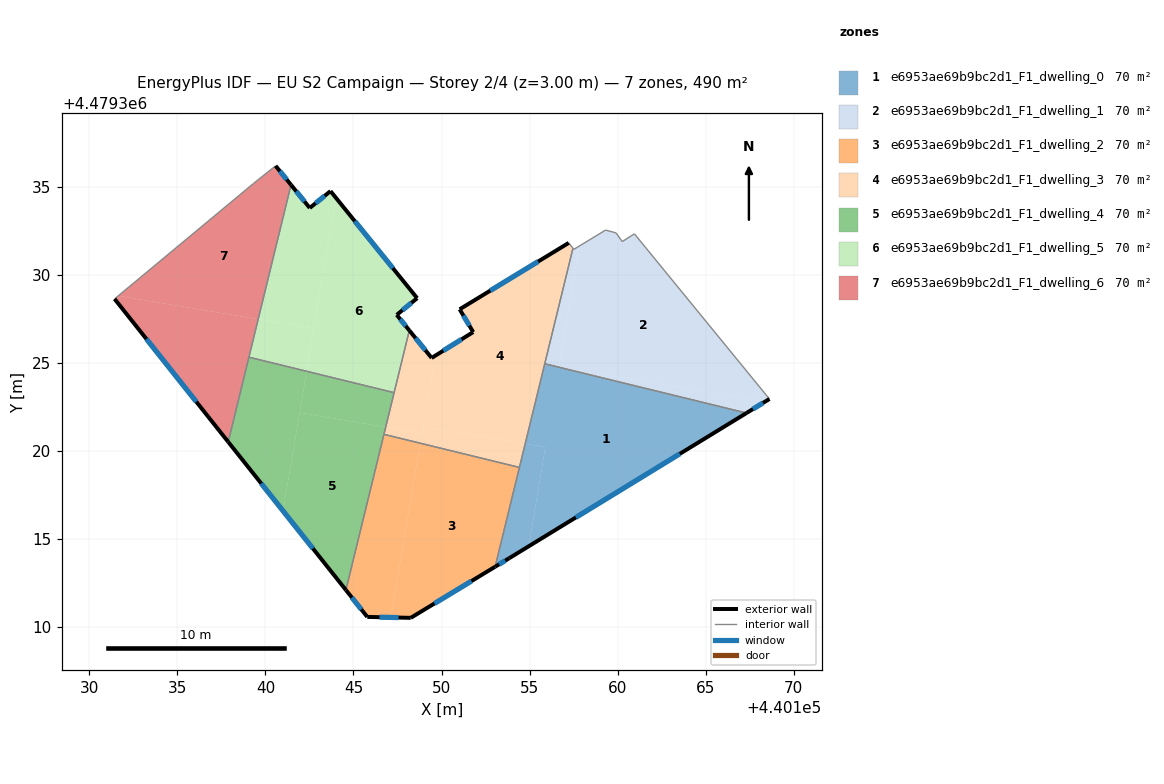
=== STOREY PLAN SPEC (per zone: floor XY polygon, exterior-wall plan segments, windows/doors) ===
zone 1: e6953ae69b9bc2d1_F1_dwelling_0  (69.9 m²)
  floor: (440154.95, 4479314.59) (440155.90, 4479320.22) (440154.75, 4479320.41) (440153.04, 4479313.43) (440153.84, 4479313.91)
  floor: (440167.31, 4479322.16) (440155.86, 4479324.95) (440154.75, 4479320.41) (440155.90, 4479320.22) (440154.95, 4479314.59) (440153.84, 4479313.91)
  exterior wall: (440153.84, 4479313.91) – (440153.04, 4479313.43)  [0.9 m]
    window: (440153.62, 4479313.78) – (440153.27, 4479313.57)  [0.5 m²]
  exterior wall: (440167.31, 4479322.16) – (440153.84, 4479313.91)  [15.8 m]
    window: (440163.53, 4479319.84) – (440157.62, 4479316.23)  [9.1 m²]
  interior walls: 3
zone 2: e6953ae69b9bc2d1_F1_dwelling_1  (70.1 m²)
  floor: (440168.61, 4479322.95) (440168.43, 4479323.18) (440160.95, 4479332.33) (440160.26, 4479331.89) (440159.91, 4479332.38) (440159.31, 4479332.54) (440157.81, 4479331.63) (440156.66, 4479324.76) (440168.36, 4479322.80)
  floor: (440168.36, 4479322.80) (440156.66, 4479324.76) (440167.31, 4479322.16)
  floor: (440156.66, 4479324.76) (440157.81, 4479331.63) (440157.51, 4479331.45) (440157.46, 4479331.51) (440155.86, 4479324.95)
  floor: (440156.66, 4479324.76) (440156.66, 4479324.76) (440155.86, 4479324.95)
  floor: (440156.66, 4479324.76) (440156.66, 4479324.76) (440155.86, 4479324.95)
  floor: (440156.66, 4479324.76) (440156.66, 4479324.76) (440155.86, 4479324.95)
  floor: (440156.66, 4479324.76) (440156.66, 4479324.76) (440155.86, 4479324.95)
  floor: (440156.66, 4479324.76) (440156.66, 4479324.76) (440155.86, 4479324.95)
  floor: (440156.66, 4479324.76) (440156.66, 4479324.76) (440155.86, 4479324.95)
  floor: (440156.66, 4479324.76) (440156.66, 4479324.76) (440155.86, 4479324.95)
  floor: (440156.66, 4479324.76) (440156.66, 4479324.76) (440155.86, 4479324.95)
  floor: (440156.66, 4479324.76) (440156.66, 4479324.76) (440155.86, 4479324.95)
  floor: (440156.66, 4479324.76) (440156.66, 4479324.76) (440155.86, 4479324.95)
  floor: (440156.66, 4479324.76) (440156.66, 4479324.76) (440155.86, 4479324.95)
  floor: (440156.66, 4479324.76) (440156.66, 4479324.76) (440155.86, 4479324.95)
  floor: (440156.66, 4479324.76) (440156.66, 4479324.76) (440155.86, 4479324.95)
  floor: (440156.66, 4479324.76) (440156.66, 4479324.76) (440155.86, 4479324.95)
  floor: (440156.66, 4479324.76) (440156.66, 4479324.76) (440155.86, 4479324.95)
  floor: (440156.66, 4479324.76) (440156.66, 4479324.76) (440155.86, 4479324.95)
  floor: (440156.66, 4479324.76) (440156.66, 4479324.76) (440155.86, 4479324.95)
  floor: (440156.66, 4479324.76) (440156.66, 4479324.76) (440155.86, 4479324.95)
  floor: (440156.66, 4479324.76) (440156.66, 4479324.76) (440155.86, 4479324.95)
  floor: (440156.66, 4479324.76) (440156.66, 4479324.76) (440155.86, 4479324.95)
  floor: (440156.66, 4479324.76) (440156.66, 4479324.76) (440155.86, 4479324.95)
  floor: (440156.66, 4479324.76) (440156.66, 4479324.76) (440155.86, 4479324.95)
  floor: (440156.66, 4479324.76) (440156.66, 4479324.76) (440155.86, 4479324.95)
  floor: (440156.66, 4479324.76) (440156.66, 4479324.76) (440155.86, 4479324.95)
  floor: (440156.66, 4479324.76) (440156.66, 4479324.76) (440155.86, 4479324.95)
  floor: (440156.66, 4479324.76) (440156.66, 4479324.76) (440155.86, 4479324.95)
  floor: (440156.66, 4479324.76) (440156.66, 4479324.76) (440155.86, 4479324.95)
  floor: (440156.66, 4479324.76) (440156.66, 4479324.76) (440155.86, 4479324.95)
  floor: (440156.66, 4479324.76) (440156.66, 4479324.76) (440155.86, 4479324.95)
  floor: (440156.66, 4479324.76) (440156.66, 4479324.76) (440155.86, 4479324.95)
  floor: (440156.66, 4479324.76) (440156.66, 4479324.76) (440155.86, 4479324.95)
  floor: (440156.66, 4479324.76) (440156.66, 4479324.76) (440155.86, 4479324.95)
  floor: (440156.66, 4479324.76) (440156.66, 4479324.76) (440155.86, 4479324.95)
  floor: (440156.66, 4479324.76) (440156.66, 4479324.76) (440155.86, 4479324.95)
  floor: (440156.66, 4479324.76) (440156.66, 4479324.76) (440155.86, 4479324.95)
  floor: (440156.66, 4479324.76) (440156.66, 4479324.76) (440155.86, 4479324.95)
  floor: (440156.66, 4479324.76) (440156.66, 4479324.76) (440155.86, 4479324.95)
  floor: (440156.66, 4479324.76) (440156.66, 4479324.76) (440155.86, 4479324.95)
  floor: (440156.66, 4479324.76) (440156.66, 4479324.76) (440155.86, 4479324.95)
  floor: (440156.66, 4479324.76) (440156.66, 4479324.76) (440155.86, 4479324.95)
  floor: (440156.66, 4479324.76) (440156.66, 4479324.76) (440155.86, 4479324.95)
  floor: (440156.66, 4479324.76) (440156.66, 4479324.76) (440155.86, 4479324.95)
  floor: (440156.66, 4479324.76) (440156.66, 4479324.76) (440155.86, 4479324.95)
  floor: (440156.66, 4479324.76) (440156.66, 4479324.76) (440155.86, 4479324.95)
  floor: (440156.66, 4479324.76) (440156.66, 4479324.76) (440155.86, 4479324.95)
  floor: (440156.66, 4479324.76) (440156.66, 4479324.76) (440155.86, 4479324.95)
  floor: (440156.66, 4479324.76) (440156.66, 4479324.76) (440155.86, 4479324.95)
  floor: (440156.66, 4479324.76) (440156.66, 4479324.76) (440155.86, 4479324.95)
  floor: (440156.66, 4479324.76) (440156.66, 4479324.76) (440155.86, 4479324.95)
  floor: (440156.66, 4479324.76) (440156.66, 4479324.76) (440155.86, 4479324.95)
  floor: (440156.66, 4479324.76) (440156.66, 4479324.76) (440155.86, 4479324.95)
  floor: (440156.66, 4479324.76) (440156.66, 4479324.76) (440155.86, 4479324.95)
  floor: (440156.66, 4479324.76) (440156.66, 4479324.76) (440155.86, 4479324.95)
  floor: (440156.66, 4479324.76) (440156.66, 4479324.76) (440155.86, 4479324.95)
  floor: (440156.66, 4479324.76) (440156.66, 4479324.76) (440155.86, 4479324.95)
  floor: (440156.66, 4479324.76) (440156.66, 4479324.76) (440155.86, 4479324.95)
  floor: (440167.31, 4479322.16) (440156.66, 4479324.76) (440155.86, 4479324.95)
  exterior wall: (440168.61, 4479322.95) – (440167.31, 4479322.16)  [1.5 m]
    window: (440168.25, 4479322.73) – (440167.68, 4479322.38)  [0.9 m²]
  interior walls: 9
zone 3: e6953ae69b9bc2d1_F1_dwelling_2  (70.0 m²)
  floor: (440153.04, 4479313.43) (440154.42, 4479319.07) (440148.79, 4479320.44) (440147.13, 4479310.55) (440148.25, 4479310.53)
  floor: (440147.13, 4479310.55) (440148.79, 4479320.44) (440146.73, 4479320.95) (440144.57, 4479312.11) (440145.78, 4479310.58)
  exterior wall: (440148.25, 4479310.53) – (440145.78, 4479310.58)  [2.5 m]
    window: (440147.56, 4479310.54) – (440146.48, 4479310.57)  [1.4 m²]
  exterior wall: (440145.78, 4479310.58) – (440144.57, 4479312.11)  [1.9 m]
    window: (440145.44, 4479311.01) – (440144.91, 4479311.68)  [1.1 m²]
  exterior wall: (440153.04, 4479313.43) – (440148.25, 4479310.53)  [5.6 m]
    window: (440151.70, 4479312.61) – (440149.60, 4479311.34)  [3.2 m²]
  interior walls: 3
zone 4: e6953ae69b9bc2d1_F1_dwelling_3  (69.9 m²)
  floor: (440154.75, 4479320.41) (440157.46, 4479331.51) (440157.22, 4479331.81) (440151.03, 4479328.04) (440151.80, 4479326.75) (440149.62, 4479325.39) (440148.95, 4479321.39)
  floor: (440154.42, 4479319.07) (440154.75, 4479320.41) (440148.95, 4479321.39) (440148.79, 4479320.44)
  floor: (440148.79, 4479320.44) (440148.88, 4479321.01) (440146.83, 4479321.36) (440146.73, 4479320.95)
  floor: (440148.88, 4479321.01) (440149.62, 4479325.39) (440149.44, 4479325.28) (440148.17, 4479326.84) (440146.83, 4479321.36)
  exterior wall: (440148.17, 4479326.84) – (440149.44, 4479325.28)  [2.0 m]
    window: (440148.53, 4479326.41) – (440149.08, 4479325.72)  [1.2 m²]
  exterior wall: (440149.44, 4479325.28) – (440151.80, 4479326.75)  [2.8 m]
    window: (440150.10, 4479325.69) – (440151.13, 4479326.34)  [1.6 m²]
  exterior wall: (440151.80, 4479326.75) – (440151.03, 4479328.04)  [1.5 m]
    window: (440151.58, 4479327.11) – (440151.24, 4479327.68)  [0.9 m²]
  exterior wall: (440151.03, 4479328.04) – (440157.22, 4479331.81)  [7.3 m]
    window: (440152.77, 4479329.10) – (440155.48, 4479330.76)  [4.2 m²]
  interior walls: 6
zone 5: e6953ae69b9bc2d1_F1_dwelling_4  (69.9 m²)
  floor: (440144.57, 4479312.11) (440146.83, 4479321.36) (440141.94, 4479322.18) (440141.01, 4479316.59)
  floor: (440141.01, 4479316.59) (440142.34, 4479324.53) (440139.07, 4479325.33) (440137.89, 4479320.52)
  floor: (440146.83, 4479321.36) (440147.31, 4479323.31) (440142.34, 4479324.53) (440141.94, 4479322.18)
  exterior wall: (440144.57, 4479312.11) – (440137.89, 4479320.51)  [10.7 m]
    window: (440142.69, 4479314.47) – (440139.77, 4479318.15)  [6.2 m²]
  interior walls: 4
zone 6: e6953ae69b9bc2d1_F1_dwelling_5  (69.9 m²)
  floor: (440147.31, 4479323.31) (440148.17, 4479326.84) (440147.46, 4479327.73) (440148.62, 4479328.67) (440143.99, 4479334.39) (440142.34, 4479324.53)
  floor: (440142.74, 4479326.95) (440143.99, 4479334.39) (440143.70, 4479334.75) (440142.52, 4479333.80) (440141.45, 4479335.11) (440139.59, 4479327.48)
  floor: (440142.34, 4479324.53) (440142.74, 4479326.95) (440139.59, 4479327.48) (440139.07, 4479325.33)
  exterior wall: (440148.62, 4479328.67) – (440147.46, 4479327.73)  [1.5 m]
    window: (440148.29, 4479328.41) – (440147.78, 4479327.99)  [0.9 m²]
  exterior wall: (440147.46, 4479327.73) – (440148.17, 4479326.84)  [1.1 m]
    window: (440147.66, 4479327.48) – (440147.97, 4479327.09)  [0.7 m²]
  exterior wall: (440141.45, 4479335.11) – (440142.52, 4479333.80)  [1.7 m]
    window: (440141.75, 4479334.74) – (440142.22, 4479334.16)  [1.0 m²]
  exterior wall: (440142.52, 4479333.80) – (440143.70, 4479334.75)  [1.5 m]
    window: (440142.85, 4479334.06) – (440143.37, 4479334.48)  [0.9 m²]
  exterior wall: (440143.70, 4479334.75) – (440148.62, 4479328.67)  [7.8 m]
    window: (440145.08, 4479333.05) – (440147.23, 4479330.38)  [4.5 m²]
  interior walls: 3
zone 7: e6953ae69b9bc2d1_F1_dwelling_6  (69.9 m²)
  floor: (440139.59, 4479327.48) (440141.45, 4479335.11) (440140.58, 4479336.19) (440140.51, 4479336.13) (440139.33, 4479335.19) (440131.65, 4479328.81)
  floor: (440137.89, 4479320.52) (440139.59, 4479327.48) (440131.65, 4479328.81) (440131.44, 4479328.63)
  exterior wall: (440137.89, 4479320.51) – (440131.44, 4479328.63)  [10.4 m]
    window: (440136.08, 4479322.80) – (440133.25, 4479326.35)  [6.0 m²]
  exterior wall: (440140.58, 4479336.19) – (440141.45, 4479335.11)  [1.4 m]
    window: (440140.82, 4479335.88) – (440141.21, 4479335.41)  [0.8 m²]
  interior walls: 4

=== DERIVED (storey summary) ===
Building: EU S2 Campaign
Storey: 2 of 4  (floor level z = 3.00 m)
Storey gross floor area: 489.8 m²
Zones on this storey: 7
  - e6953ae69b9bc2d1_F1_dwelling_0: floor 69.9 m²; exterior wall 16.7 m (50.2 m²); 2 window(s) 9.6 m²; WWR 19.2%
  - e6953ae69b9bc2d1_F1_dwelling_1: floor 70.1 m²; exterior wall 1.5 m (4.6 m²); 1 window(s) 0.9 m²; WWR 19.2%
  - e6953ae69b9bc2d1_F1_dwelling_2: floor 70.0 m²; exterior wall 10.0 m (30.1 m²); 3 window(s) 5.8 m²; WWR 19.2%
  - e6953ae69b9bc2d1_F1_dwelling_3: floor 69.9 m²; exterior wall 13.5 m (40.6 m²); 4 window(s) 7.8 m²; WWR 19.2%
  - e6953ae69b9bc2d1_F1_dwelling_4: floor 69.9 m²; exterior wall 10.7 m (32.2 m²); 1 window(s) 6.2 m²; WWR 19.2%
  - e6953ae69b9bc2d1_F1_dwelling_5: floor 69.9 m²; exterior wall 13.7 m (41.0 m²); 5 window(s) 7.9 m²; WWR 19.2%
  - e6953ae69b9bc2d1_F1_dwelling_6: floor 69.9 m²; exterior wall 11.8 m (35.3 m²); 2 window(s) 6.8 m²; WWR 19.2%
Zone adjacency (shared interzone walls):
  - e6953ae69b9bc2d1_F1_dwelling_0 ↔ e6953ae69b9bc2d1_F1_dwelling_1
  - e6953ae69b9bc2d1_F1_dwelling_0 ↔ e6953ae69b9bc2d1_F1_dwelling_2
  - e6953ae69b9bc2d1_F1_dwelling_0 ↔ e6953ae69b9bc2d1_F1_dwelling_3
  - e6953ae69b9bc2d1_F1_dwelling_1 ↔ e6953ae69b9bc2d1_F1_dwelling_3
  - e6953ae69b9bc2d1_F1_dwelling_2 ↔ e6953ae69b9bc2d1_F1_dwelling_3
  - e6953ae69b9bc2d1_F1_dwelling_2 ↔ e6953ae69b9bc2d1_F1_dwelling_4
  - e6953ae69b9bc2d1_F1_dwelling_3 ↔ e6953ae69b9bc2d1_F1_dwelling_4
  - e6953ae69b9bc2d1_F1_dwelling_3 ↔ e6953ae69b9bc2d1_F1_dwelling_5
  - e6953ae69b9bc2d1_F1_dwelling_4 ↔ e6953ae69b9bc2d1_F1_dwelling_5
  - e6953ae69b9bc2d1_F1_dwelling_4 ↔ e6953ae69b9bc2d1_F1_dwelling_6
  - e6953ae69b9bc2d1_F1_dwelling_5 ↔ e6953ae69b9bc2d1_F1_dwelling_6